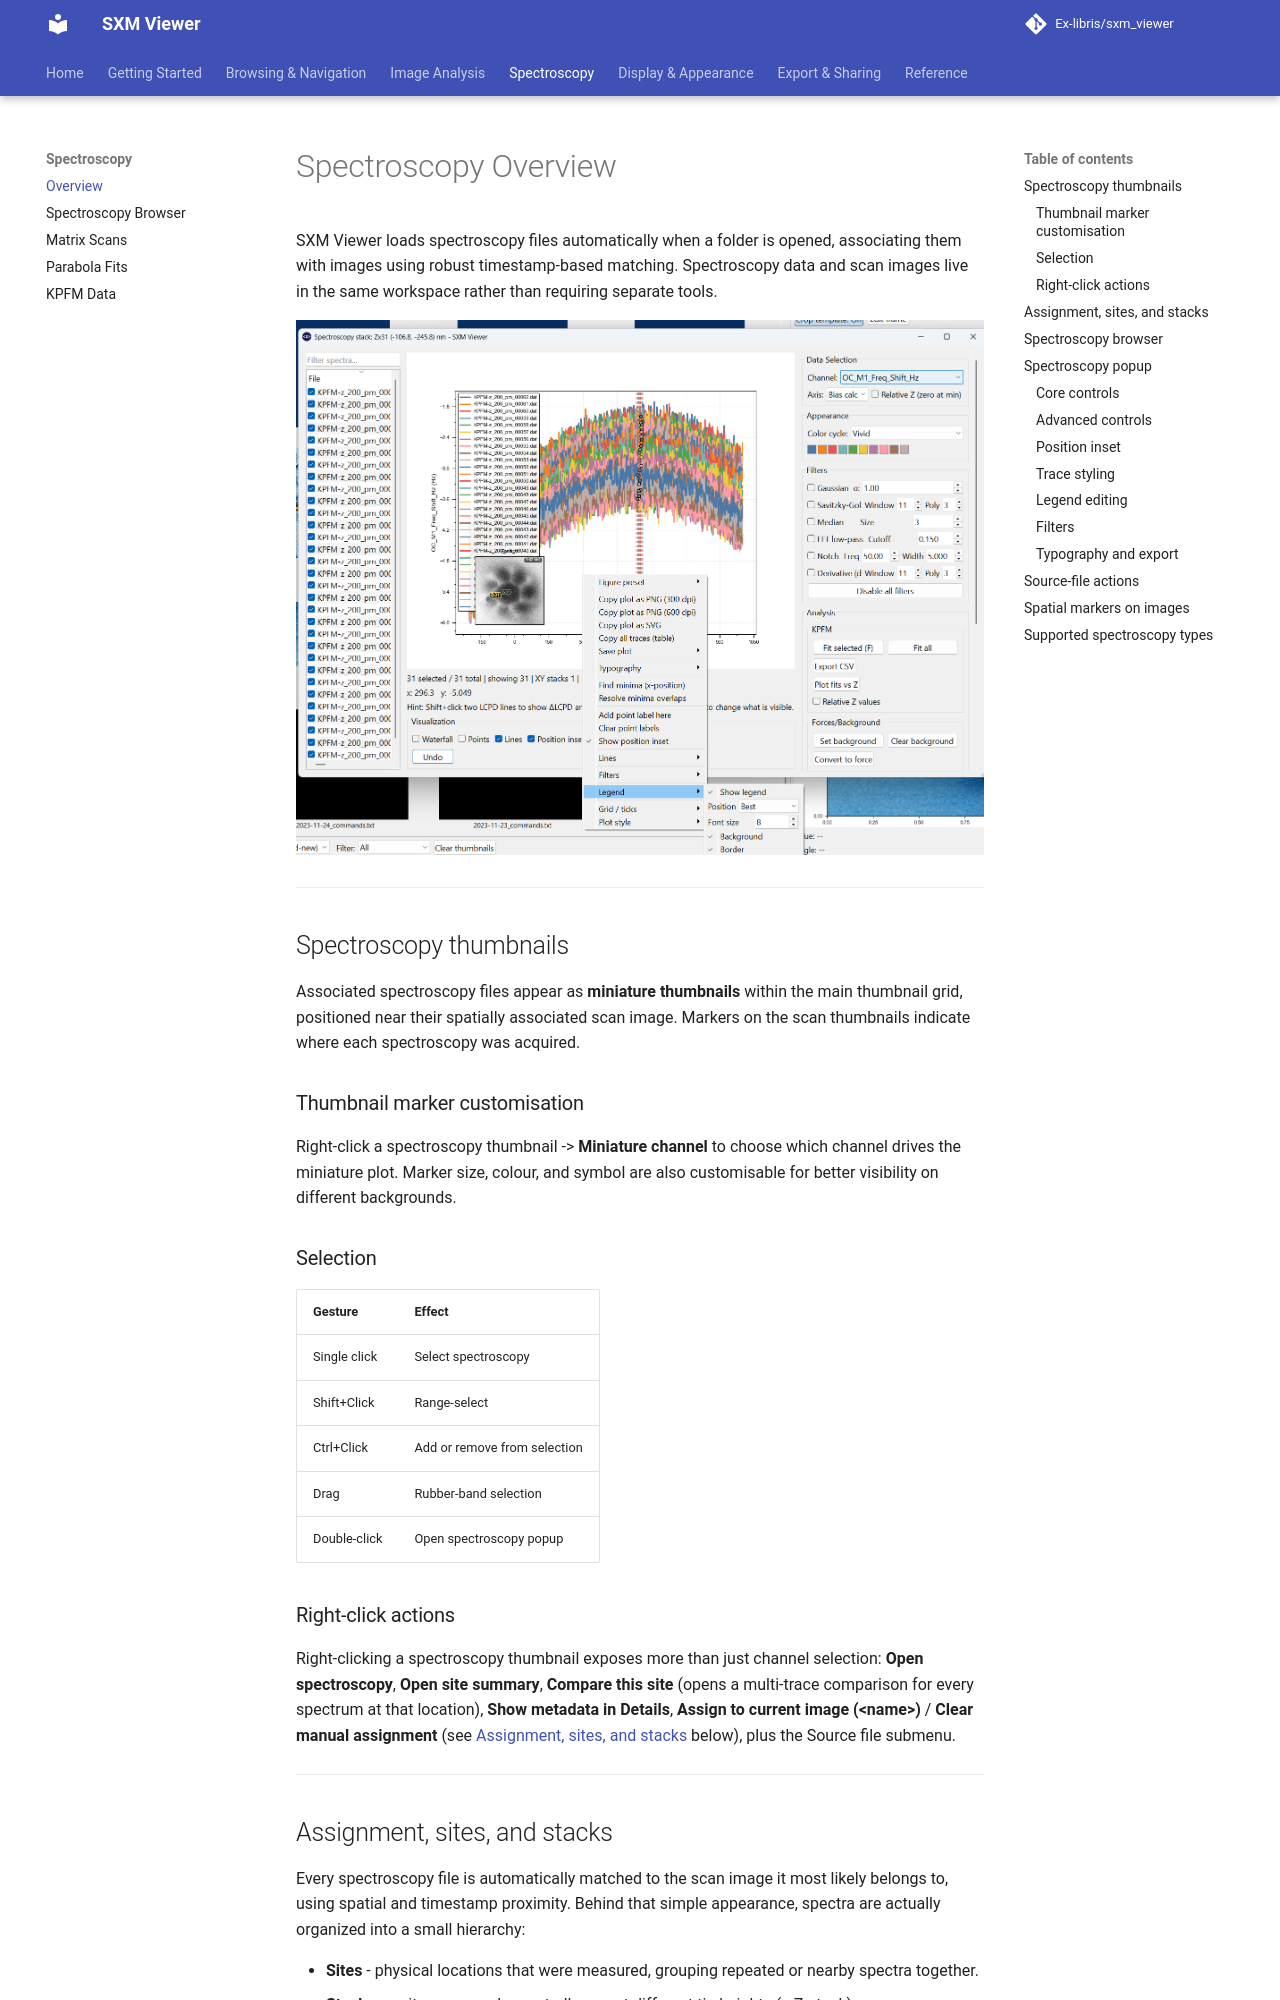

repository: Ex-libris/sxm_viewer · page: spectroscopy/overview/index.html · generator: mkdocs

# Spectroscopy Overview

SXM Viewer loads spectroscopy files automatically when a folder is opened, associating them with images using robust timestamp-based matching. Spectroscopy data and scan images live in the same workspace rather than requiring separate tools.

![Spectroscopy markers and thumbnails](../assets/screenshots/spectroscopies.png){ width="900" }

---

## Spectroscopy thumbnails

Associated spectroscopy files appear as **miniature thumbnails** within the main thumbnail grid, positioned near their spatially associated scan image. Markers on the scan thumbnails indicate where each spectroscopy was acquired.

### Thumbnail marker customisation

Right-click a spectroscopy thumbnail -> **Miniature channel** to choose which channel drives the miniature plot. Marker size, colour, and symbol are also customisable for better visibility on different backgrounds.

### Selection

| Gesture | Effect |
|---|---|
| Single click | Select spectroscopy |
| Shift+Click | Range-select |
| Ctrl+Click | Add or remove from selection |
| Drag | Rubber-band selection |
| Double-click | Open spectroscopy popup |

### Right-click actions

Right-clicking a spectroscopy thumbnail exposes more than just channel selection: **Open spectroscopy**, **Open site summary**, **Compare this site** (opens a multi-trace comparison for every spectrum at that location), **Show metadata in Details**, **Assign to current image (&lt;name&gt;)** / **Clear manual assignment** (see [Assignment, sites, and stacks](#assignment-sites-and-stacks) below), plus the Source file submenu.

---
